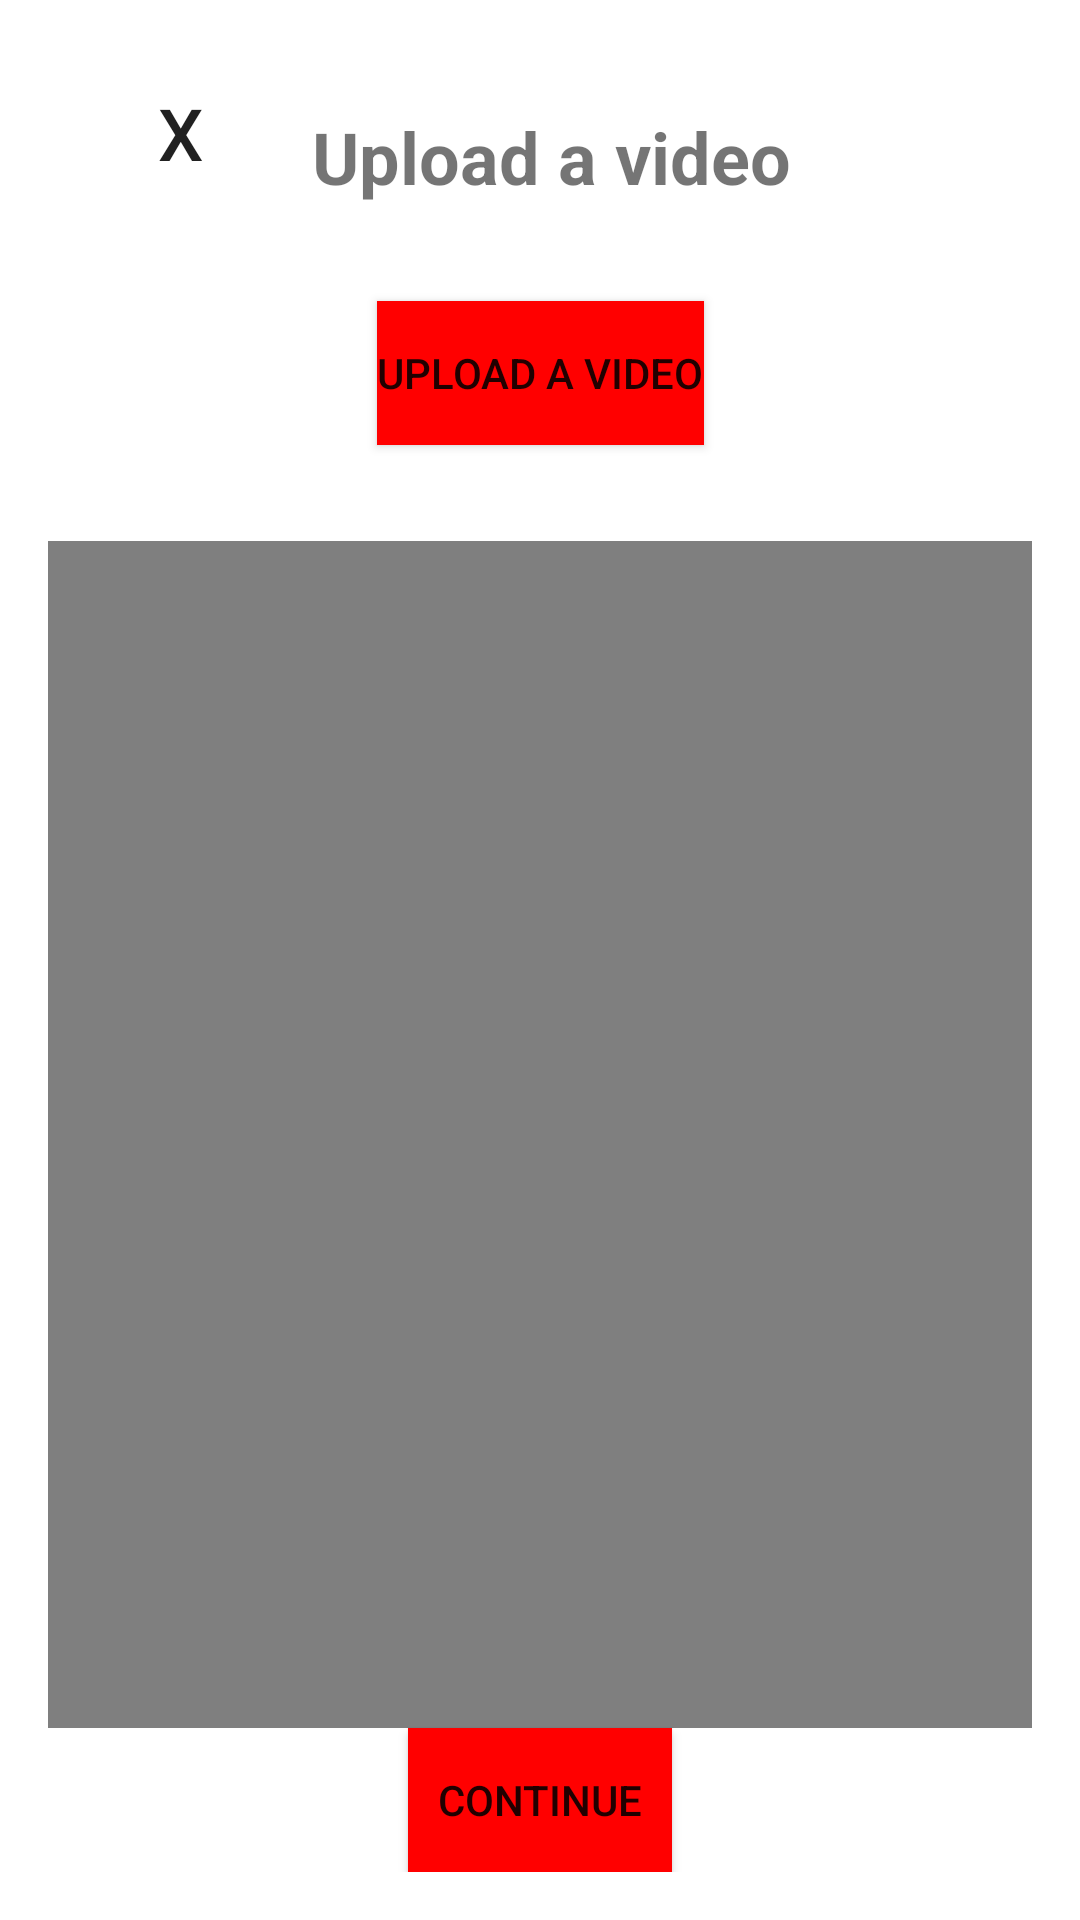

Produce the Android XML layout that renders to this screen, including the resource entries it uses.
<!-- AndroidManifest.xml: application theme Theme.MyApplication -->
<!-- res/layout/uploadvideo.xml -->
<androidx.constraintlayout.widget.ConstraintLayout
    xmlns:android="http://schemas.android.com/apk/res/android"
    xmlns:app="http://schemas.android.com/apk/res-auto"
    xmlns:tools="http://schemas.android.com/tools"
    android:layout_width="match_parent"
    android:layout_height="match_parent"
    android:padding="16dp"
    tools:context=".uploadvideo">

    <TextView
        android:id="@+id/editTextText8"
        android:layout_width="0dp"
        android:layout_height="wrap_content"
        android:layout_marginTop="20dp"
        android:text="Upload a video"
        android:textSize="24sp"
        android:textStyle="bold"
        app:layout_constraintEnd_toEndOf="parent"
        app:layout_constraintHorizontal_bias="0.5"
        app:layout_constraintStart_toEndOf="@+id/closeButton"
        app:layout_constraintTop_toTopOf="parent" />

    <Button
        android:id="@+id/closeButton"
        android:layout_width="wrap_content"
        android:layout_height="wrap_content"
        android:background="@android:color/transparent"
        android:text="X"
        android:textSize="24sp"
        app:layout_constraintBottom_toBottomOf="@+id/editTextText8"
        app:layout_constraintEnd_toStartOf="@+id/editTextText8"
        app:layout_constraintStart_toStartOf="parent"
        app:layout_constraintTop_toTopOf="@+id/editTextText8"
        app:layout_constraintVertical_bias="1.0" />

    <Button
        android:id="@+id/uploadVideoButton"
        style="@style/RedButton"
        android:layout_width="wrap_content"
        android:layout_height="wrap_content"
        android:layout_marginTop="32dp"
        android:background="@color/custom_red"
        android:text="Upload a Video"
        app:layout_constraintEnd_toEndOf="parent"
        app:layout_constraintStart_toStartOf="parent"
        app:layout_constraintTop_toBottomOf="@+id/editTextText8" />

    <VideoView
        android:id="@+id/videoView"
        android:layout_width="0dp"
        android:layout_height="0dp"
        android:layout_marginTop="32dp"
        app:layout_constraintEnd_toEndOf="parent"
        app:layout_constraintStart_toStartOf="parent"
        app:layout_constraintTop_toBottomOf="@+id/uploadVideoButton"
        app:layout_constraintBottom_toTopOf="@+id/continueButton"
        android:background="#000000" />

    <Button
        android:id="@+id/continueButton"
        android:layout_width="wrap_content"
        android:layout_height="wrap_content"
        android:layout_marginTop="16dp"
        android:text="Continue"
        style="@style/RedButton"
        android:background="@color/custom_red"
        app:layout_constraintEnd_toEndOf="parent"
        app:layout_constraintStart_toStartOf="parent"
        app:layout_constraintBottom_toBottomOf="parent" />
</androidx.constraintlayout.widget.ConstraintLayout>
<!-- resources referenced by this layout -->
<resources>
  <color name="custom_red">#FF0000</color>
  <style name="RedButton">
          <item name="android:backgroundTint">@color/custom_red</item>
      </style>
  <style name="Theme.MyApplication" parent="DayTheme">
          
          <item name="android:navigationBarColor">@android:color/transparent</item>
          <item name="android:statusBarColor">@android:color/transparent</item>
      </style>
  <style name="DayTheme" parent="Theme.MaterialComponents.Light.NoActionBar">
          <item name="colorPrimary">@color/black</item>
          <item name="colorPrimaryDark">@color/black</item>
          <item name="colorAccent">@color/white</item>
          <item name="android:textColor">@color/black</item>
          <item name="android:background">@color/white</item>
      </style>
  <color name="black">#FF000000</color>
  <color name="white">#FFFFFFFF</color>
</resources>
